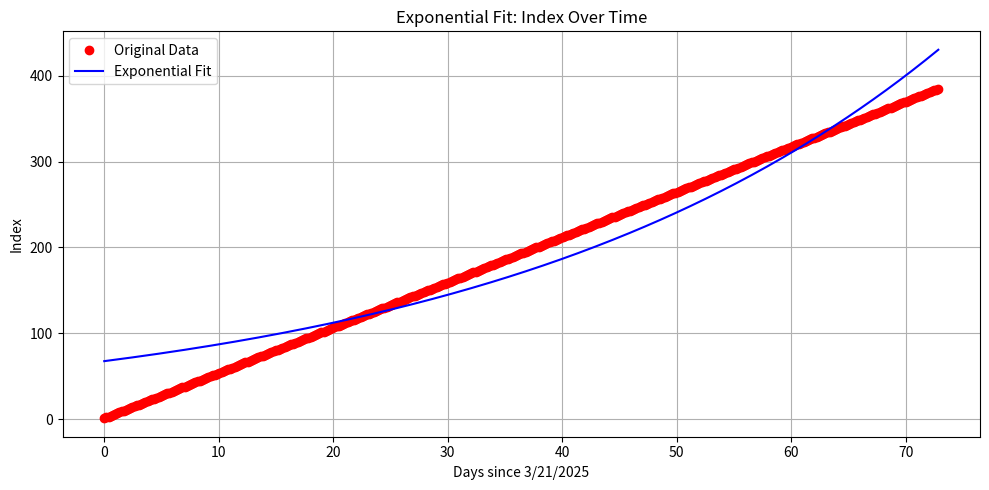

Write Python code to recreate this figure.
from datetime import datetime
import numpy as np
import matplotlib.pyplot as plt
from scipy.optimize import curve_fit

# Define timestamps
start_time = datetime.strptime("3/21/2025 19:47:01", "%m/%d/%Y %H:%M:%S")
end_time = datetime.strptime("6/2/2025 15:56:43", "%m/%d/%Y %H:%M:%S")

# Calculate total seconds between timestamps
total_seconds = (end_time - start_time).total_seconds()

# Create 385 evenly spaced timestamps from 0 to total_seconds
t_data = np.linspace(0, total_seconds, 385)
y_data = np.arange(1, 386)

# Exponential model: y = a * exp(b * t)
def exponential_model(t, a, b):
    return a * np.exp(b * t)

# Fit the model
params, _ = curve_fit(exponential_model, t_data, y_data, p0=(1, 1e-6))
a, b = params

# Generate predictions
fitted_y = exponential_model(t_data, a, b)

# Plotting
plt.figure(figsize=(10, 5))
plt.plot(t_data / (60 * 60 * 24), y_data, 'ro', label='Original Data')  # x-axis in days
plt.plot(t_data / (60 * 60 * 24), fitted_y, 'b-', label='Exponential Fit')
plt.xlabel("Days since 3/21/2025")
plt.ylabel("Index")
plt.title("Exponential Fit: Index Over Time")
plt.legend()
plt.grid(True)
plt.tight_layout()
plt.show()

# Output the equation
print(f"Exponential Model: Index(t) = {a:.2f} * exp({b:.2e} * t)")


